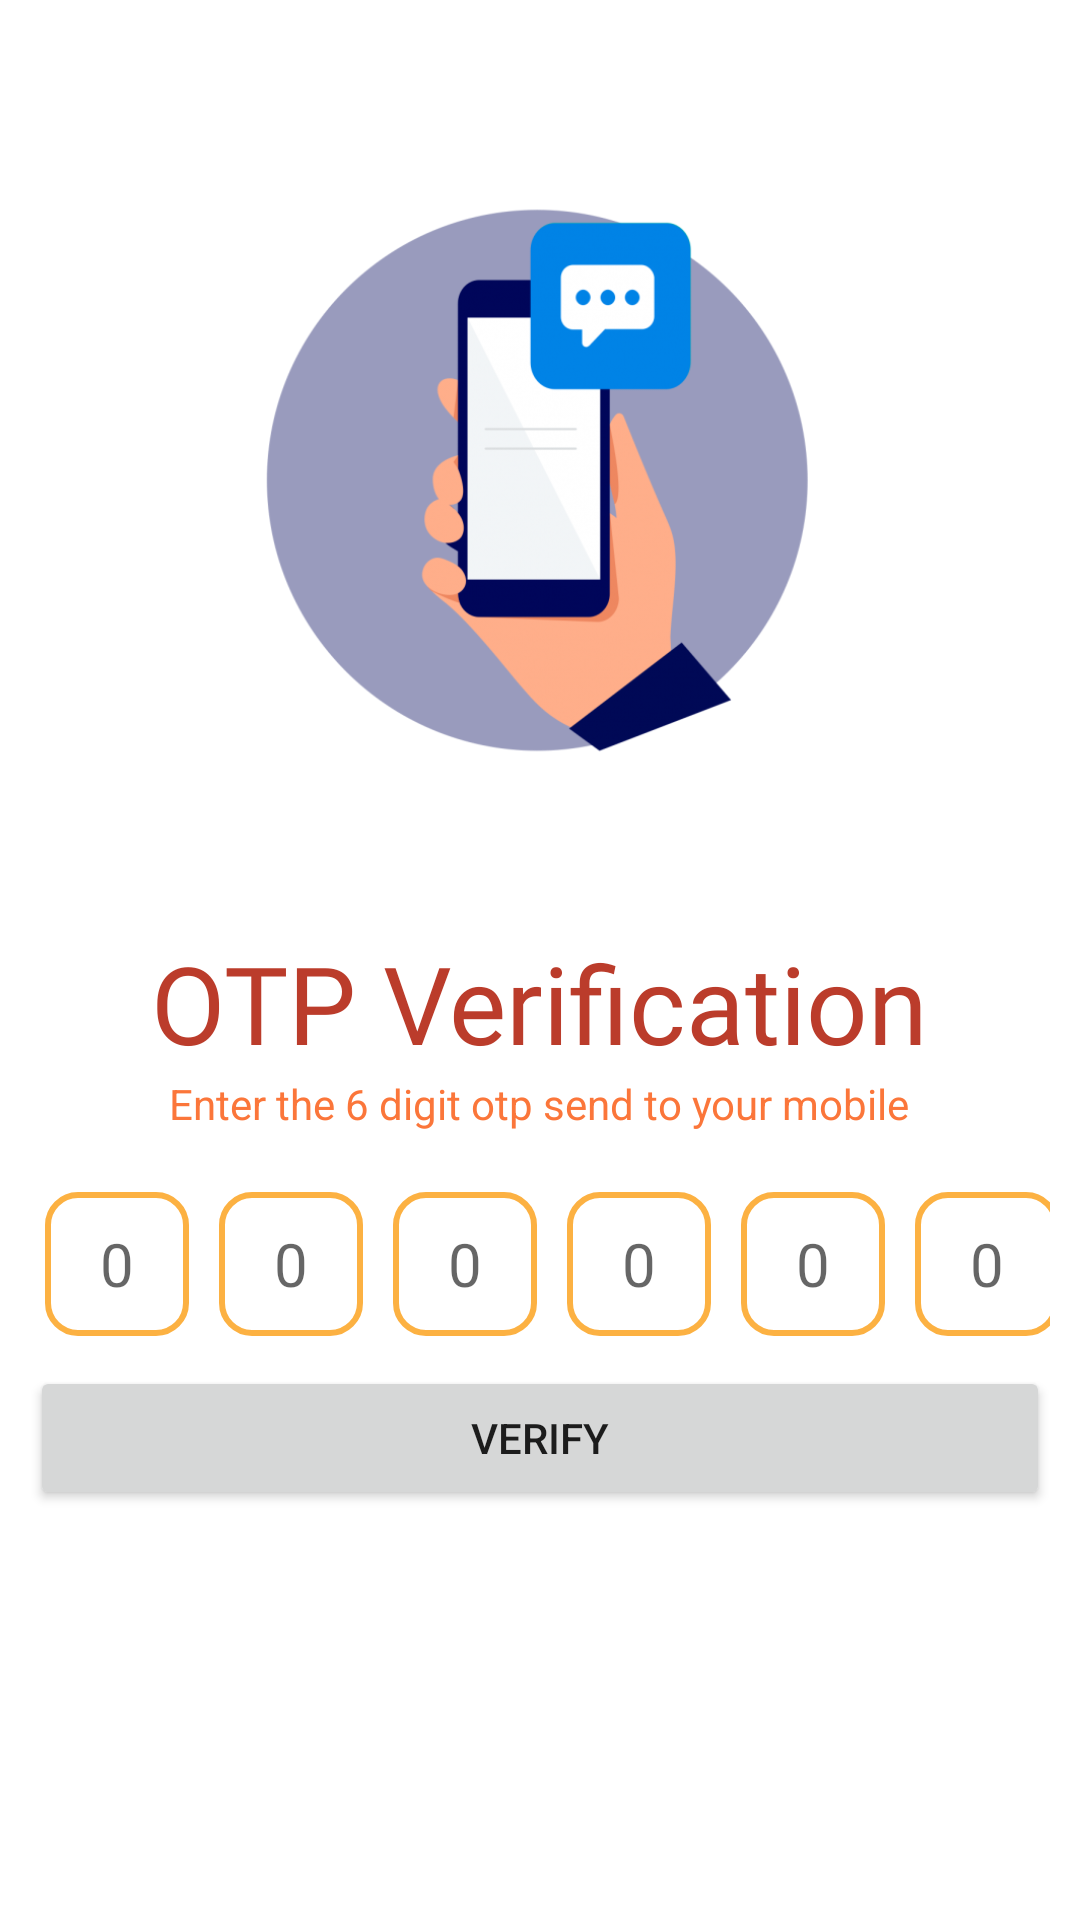

Write the Android layout XML for this screen, with the resource values it uses.
<!-- AndroidManifest.xml: application theme Theme.ECGeoOwner -->
<!-- res/layout/activity_otp_verification.xml -->
<?xml version="1.0" encoding="utf-8"?>
<ScrollView xmlns:android="http://schemas.android.com/apk/res/android"
    xmlns:tools="http://schemas.android.com/tools"
    android:layout_width="match_parent"
    android:layout_height="match_parent"
    tools:context=".OtpVerification">

    <LinearLayout
        android:layout_width="match_parent"
        android:layout_height="wrap_content"
        android:layout_margin="10dp"
        android:orientation="vertical">

        <ImageView
            android:layout_width="300dp"
            android:layout_height="300dp"
            android:layout_gravity="center_horizontal"
            android:contentDescription="@string/todo"
            android:src="@drawable/otp"
            tools:ignore="ImageContrastCheck" />

        <TextView
            android:layout_width="wrap_content"
            android:layout_height="wrap_content"
            android:layout_gravity="center_horizontal"
            android:fontFamily="@font/calistoga"
            android:text="@string/otp_verification"
            android:textColor="@color/purple_500"
            android:textSize="36sp" />

        <TextView
            android:layout_width="wrap_content"
            android:layout_height="wrap_content"
            android:layout_gravity="center_horizontal"
            android:text="@string/enter_the_6_digit_otp_send_to_your_mobile"
            android:textColor="@color/purple_700"
            tools:ignore="TextContrastCheck" />

        <LinearLayout
            android:layout_width="wrap_content"
            android:layout_height="wrap_content"
            android:layout_gravity="center_horizontal"
            android:layout_marginTop="20dp"
            android:orientation="horizontal">

            <EditText
                android:id="@+id/input1"
                android:layout_width="48dp"
                android:layout_height="48dp"
                android:layout_marginHorizontal="5sp"
                android:background="@drawable/otpbox"
                android:hint="@string/_0"
                android:importantForAutofill="no"
                android:inputType="number"
                android:maxLength="1"
                android:padding="10sp"
                android:textAlignment="center"
                android:textSize="20sp"
                tools:ignore="TextContrastCheck,DuplicateSpeakableTextCheck" />

            <EditText
                android:id="@+id/input2"
                android:layout_width="48dp"
                android:layout_height="48dp"
                android:layout_marginHorizontal="5sp"
                android:background="@drawable/otpbox"
                android:hint="@string/_0"
                android:importantForAutofill="no"
                android:inputType="number"
                android:maxLength="1"
                android:padding="10sp"
                android:textAlignment="center"
                android:textSize="20sp"
                tools:ignore="TextContrastCheck" />

            <EditText
                android:id="@+id/input3"
                android:layout_width="48dp"
                android:layout_height="48dp"
                android:layout_marginHorizontal="5sp"
                android:background="@drawable/otpbox"
                android:hint="@string/_0"
                android:importantForAutofill="no"
                android:inputType="number"
                android:maxLength="1"
                android:padding="10sp"
                android:textAlignment="center"
                android:textSize="20sp"
                tools:ignore="TextContrastCheck" />

            <EditText
                android:id="@+id/input4"
                android:layout_width="48dp"
                android:layout_height="48dp"
                android:layout_marginHorizontal="5sp"
                android:background="@drawable/otpbox"
                android:hint="@string/_0"
                android:importantForAutofill="no"
                android:inputType="number"
                android:maxLength="1"
                android:padding="10sp"
                android:textAlignment="center"
                android:textSize="20sp"
                tools:ignore="TextContrastCheck" />

            <EditText
                android:id="@+id/input5"
                android:layout_width="48dp"
                android:layout_height="48dp"
                android:layout_marginHorizontal="5sp"
                android:background="@drawable/otpbox"
                android:hint="@string/_0"
                android:importantForAutofill="no"
                android:inputType="number"
                android:maxLength="1"
                android:padding="10sp"
                android:textAlignment="center"
                android:textSize="20sp"
                tools:ignore="TextContrastCheck" />

            <EditText
                android:id="@+id/input6"
                android:layout_width="48dp"
                android:layout_height="48dp"
                android:layout_marginHorizontal="5sp"
                android:background="@drawable/otpbox"
                android:hint="@string/_0"
                android:importantForAutofill="no"
                android:inputType="number"
                android:maxLength="1"
                android:padding="10sp"
                android:textAlignment="center"
                android:textSize="20sp"
                tools:ignore="TextContrastCheck" />

        </LinearLayout>

        <Button
            android:id="@+id/verifyBtn"
            android:layout_width="match_parent"
            android:layout_height="wrap_content"
            android:layout_marginTop="10dp"
            android:padding="14sp"
            android:text="@string/verify" />

    </LinearLayout>


</ScrollView>
<!-- resources referenced by this layout -->
<resources>
  <color name="purple_500">#bb3c2b</color>
  <color name="purple_700">#fb763a</color>
  <!-- drawable otp: png bitmap (drawable, 129495 bytes) -->
  <!-- drawable otpbox (drawable) -->
  <?xml version="1.0" encoding="utf-8"?>
  <shape xmlns:android="http://schemas.android.com/apk/res/android">
      <corners android:radius="10dp" />
      <stroke
          android:width="2dp"
          android:color="@color/purple_200" />
  </shape>
  <string name="_0">0</string>
  <string name="enter_the_6_digit_otp_send_to_your_mobile">Enter the 6 digit otp send to your mobile</string>
  <string name="otp_verification">OTP Verification</string>
  <string name="todo">TODO</string>
  <string name="verify">Verify</string>
  <style name="Theme.ECGeoOwner" parent="Theme.MaterialComponents.DayNight.NoActionBar">
          
          <item name="colorPrimary">@color/primaryLightColor</item>
          <item name="colorPrimaryVariant">@color/primaryColor</item>
          <item name="colorOnPrimary">@color/black</item>
          
          <item name="colorSecondary">@color/secondaryColor</item>
          <item name="colorSecondaryVariant">@color/secondaryLightColor</item>
          <item name="colorOnSecondary">@color/secondaryDarkColor</item>
          
          <item name="android:statusBarColor">?attr/colorPrimaryVariant</item>
          
  
      </style>
  <color name="purple_200">#FCB142</color>
  <color name="primaryLightColor">#ffe992</color>
  <color name="primaryColor">#fcb762</color>
  <color name="black">#FF000000</color>
  <color name="secondaryColor">#bb3c2b</color>
  <color name="secondaryLightColor">#f36d55</color>
  <color name="secondaryDarkColor">#840001</color>
</resources>
